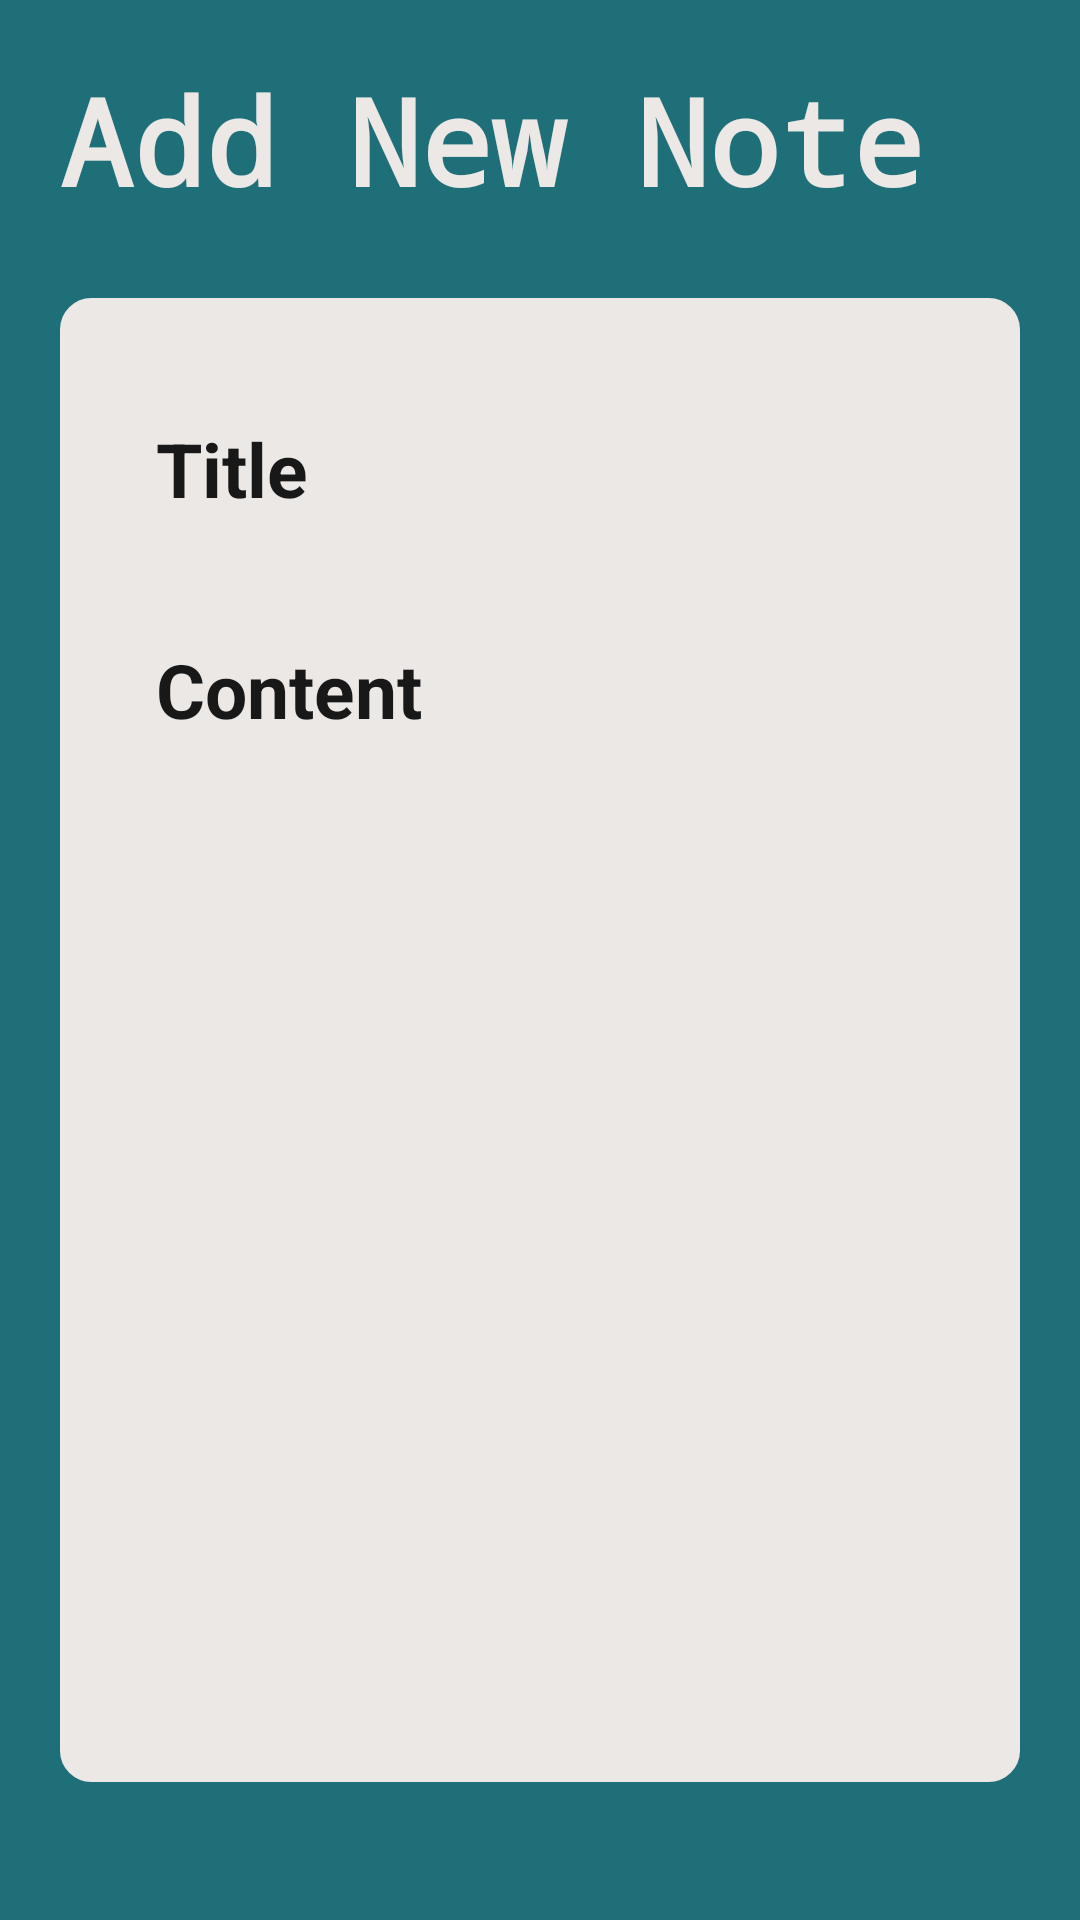

Android layout source for this screen:
<!-- AndroidManifest.xml: application theme Theme.NotesAppWithUserAuthentication -->
<!-- res/layout/activity_note_details.xml -->
<?xml version="1.0" encoding="utf-8"?>
<RelativeLayout xmlns:android="http://schemas.android.com/apk/res/android"
    xmlns:app="http://schemas.android.com/apk/res-auto"
    xmlns:tools="http://schemas.android.com/tools"
    android:layout_width="match_parent"
    android:layout_height="match_parent"
    android:background="@color/my_primary"
    android:padding="20dp"

    tools:context=".NoteDetailsActivity">


    <RelativeLayout
        android:id="@+id/title_bar_layout"
        android:layout_width="match_parent"

        android:layout_height="wrap_content">

        <TextView
            android:id="@+id/page_title"
            android:layout_width="wrap_content"
            android:layout_height="wrap_content"
            android:text="Add New Note "
            android:fontFamily="monospace"
            android:textColor="@color/white"
            android:textSize="40sp"
            android:textStyle="bold" />

        <ImageButton
            android:id="@+id/save_note_btn"
            android:layout_width="48dp"
            android:layout_height="48dp"
            android:layout_alignParentEnd="true"
            android:layout_centerVertical="true"
            android:background="?android:attr/selectableItemBackgroundBorderless"

            android:src="@drawable/ic_baseline_done_24"

            app:tint="@color/white"
            android:contentDescription="TODO" />


    </RelativeLayout>


    <LinearLayout
        android:layout_width="match_parent"
        android:layout_height="wrap_content"
        android:layout_below="@id/title_bar_layout"
        android:layout_marginVertical="26dp"
        android:background="@drawable/rounded_corner"
        android:backgroundTint="@color/white"
        android:orientation="vertical"
        android:padding="20sp">


    <EditText
    android:layout_width="match_parent"
    android:layout_height="wrap_content"
    android:id="@+id/notes_title_text"
    android:hint="Title"

    android:textSize="25sp"
    android:textStyle="bold"

    android:layout_marginVertical="8dp"
    android:padding="12dp"
    android:textColor="@color/black"/>
        <EditText
            android:layout_width="match_parent"
            android:layout_height="wrap_content"
            android:id="@+id/notes_content_text"
            android:hint="Content"
            android:minLines="15"
            android:textSize="25sp"
            android:textStyle="bold"
            android:gravity="top"
            android:layout_marginVertical="8dp"
            android:padding="12dp"
            android:textColor="@color/black"/>



</LinearLayout>

</RelativeLayout>
<!-- resources referenced by this layout -->
<resources>
  <color name="black">#191818</color>
  <color name="my_primary">#1F6F79</color>
  <color name="white">#ECE8E6</color>
  <!-- drawable rounded_corner (drawable) -->
  <?xml version="1.0" encoding="utf-8"?>
  <shape xmlns:android="http://schemas.android.com/apk/res/android"
  
      android:shape="rectangle">
      <corners android:radius="10dp"/>
      <stroke android:width="1dp" android:color="@color/my_primary"/>
  
  
  
  </shape>
  <style name="Theme.NotesAppWithUserAuthentication" parent="Theme.AppCompat.Light.NoActionBar">
          
          <item name="colorPrimary">@color/my_primary</item>
          <item name="colorPrimaryDark">@color/my_primary</item>
          <item name="colorAccent">@color/teal_200</item>
          
      </style>
  <color name="teal_200">#FF03DAC5</color>
</resources>
